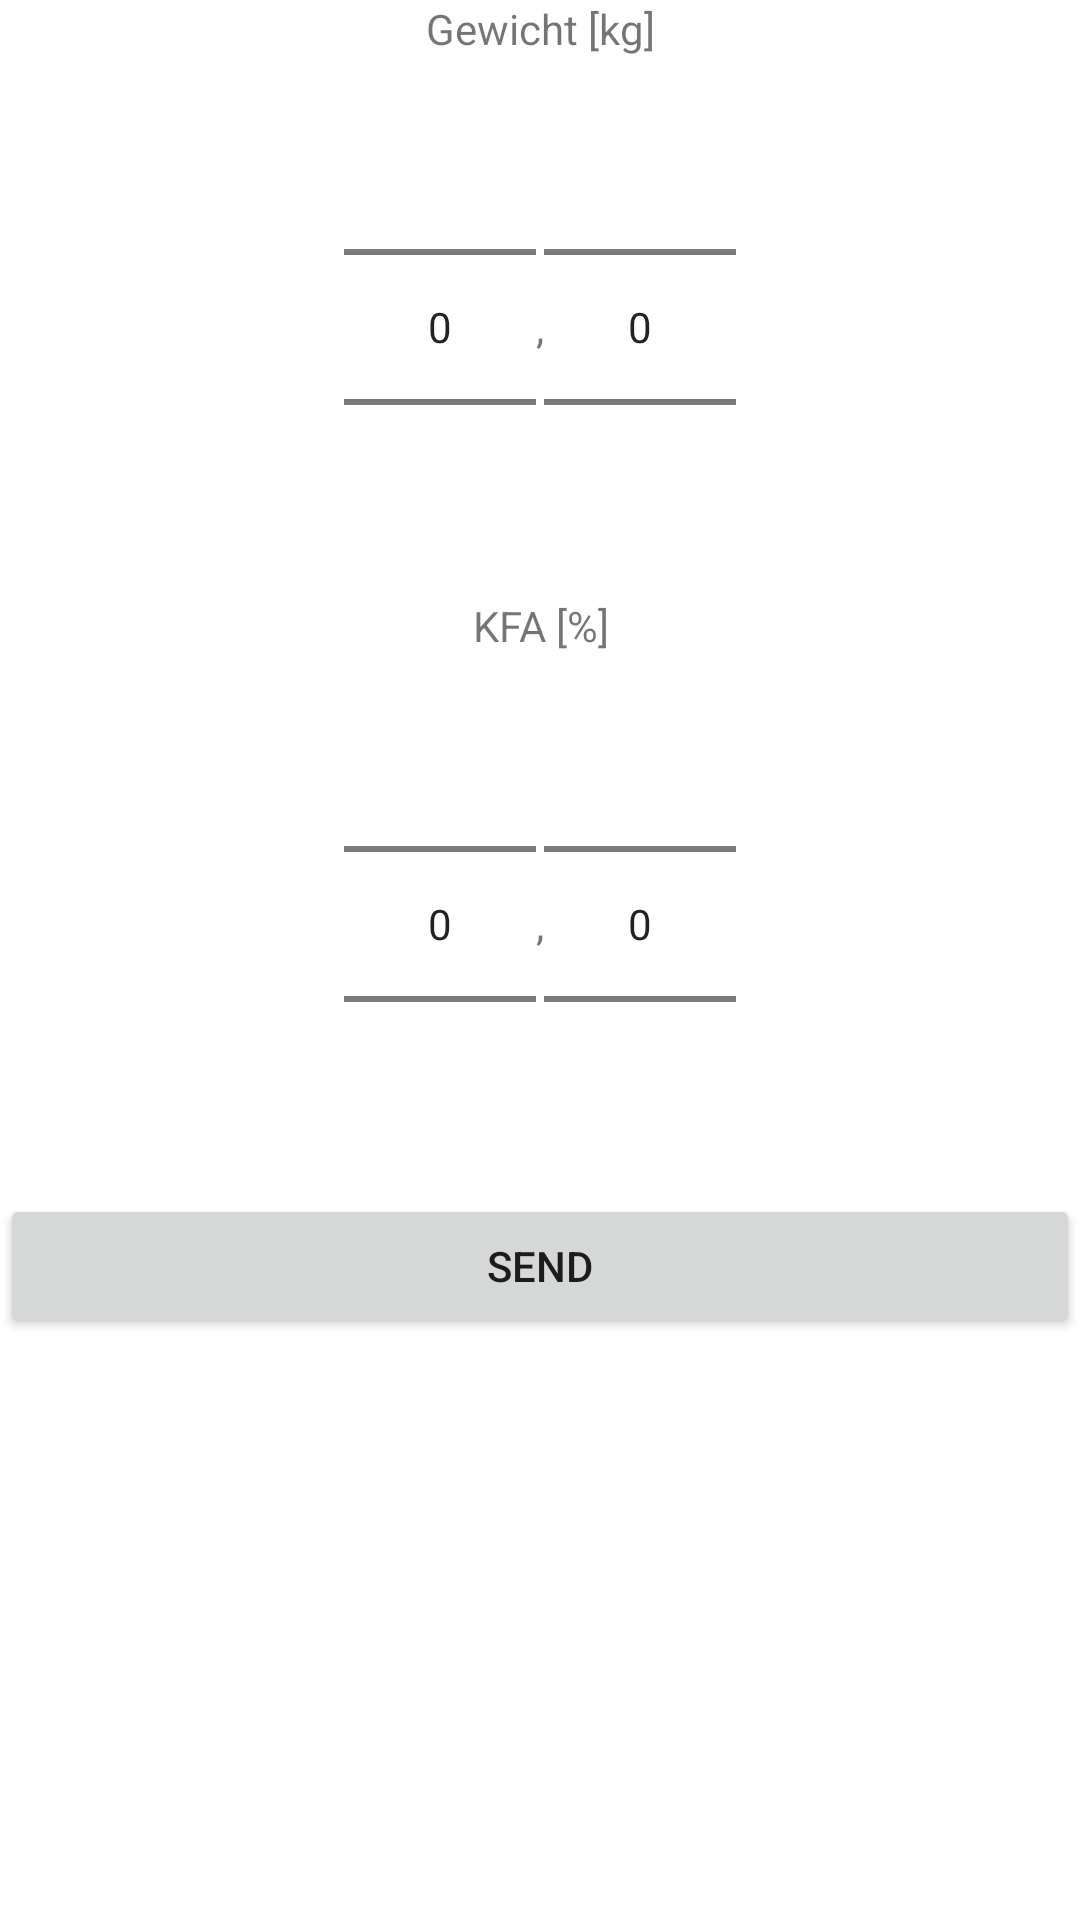

Produce the Android XML layout that renders to this screen, including the resource entries it uses.
<!-- AndroidManifest.xml: application theme Theme.MyFitnessLogger -->
<!-- res/layout/weightkfa_fragment.xml -->
<?xml version="1.0" encoding="utf-8"?>
<FrameLayout xmlns:android="http://schemas.android.com/apk/res/android"
    xmlns:tools="http://schemas.android.com/tools"
    android:layout_width="match_parent"
    android:layout_height="match_parent"
    xmlns:app="http://schemas.android.com/apk/res-auto"
    tools:context=".ui.fragments.WeightAndKFAFragment">

    <androidx.appcompat.widget.LinearLayoutCompat
        android:layout_width="match_parent"
        android:layout_height="match_parent"
        android:orientation="vertical">

        <TextView
            android:id="@+id/weightLabel"
            android:layout_width="match_parent"
            android:layout_height="wrap_content"
            android:gravity="center_horizontal"
            android:text="@string/gewicht" />

        <androidx.appcompat.widget.LinearLayoutCompat
            android:layout_width="match_parent"
            android:layout_height="wrap_content"
            android:gravity="center_horizontal"
            android:orientation="horizontal">

            <NumberPicker
                android:id="@+id/weightGreat"
                android:layout_width="wrap_content"
                android:layout_height="wrap_content" />

            <TextView
                android:layout_width="wrap_content"
                android:layout_height="match_parent"
                android:gravity="center"
                android:text="," />

            <NumberPicker
                android:id="@+id/weightSmall"
                android:layout_width="wrap_content"
                android:layout_height="wrap_content" />

        </androidx.appcompat.widget.LinearLayoutCompat>

        <TextView
            android:id="@+id/kfaLabel"
            android:layout_width="match_parent"
            android:layout_height="wrap_content"
            android:gravity="center_horizontal"
            android:text="@string/kfa" />

        <androidx.appcompat.widget.LinearLayoutCompat
            android:layout_width="match_parent"
            android:layout_height="wrap_content"
            android:gravity="center_horizontal"
            android:orientation="horizontal">

            <NumberPicker
                android:id="@+id/KFAGreat"
                android:layout_width="wrap_content"
                android:layout_height="wrap_content" />

            <TextView
                android:id="@+id/kfaComma"
                android:layout_width="wrap_content"
                android:layout_height="match_parent"
                android:gravity="center"
                android:text="," />

            <NumberPicker
                android:id="@+id/KFASmall"
                android:layout_width="wrap_content"
                android:layout_height="wrap_content" />

        </androidx.appcompat.widget.LinearLayoutCompat>

        <Button
            android:id="@+id/SendButton"
            android:layout_width="match_parent"
            android:layout_height="wrap_content"
            android:text="Send" />

        <com.google.android.material.progressindicator.CircularProgressIndicator
            android:id="@+id/circularProgress"
            android:layout_width="match_parent"
            android:layout_height="wrap_content"
            android:layout_gravity="center_horizontal"
            android:indeterminate="true"
            android:visibility="invisible" />

    </androidx.appcompat.widget.LinearLayoutCompat>

</FrameLayout>
<!-- resources referenced by this layout -->
<resources>
  <string name="gewicht">Gewicht [kg]</string>
  <string name="kfa">KFA [%]</string>
  <style name="Theme.MyFitnessLogger" parent="Theme.MaterialComponents.DayNight.DarkActionBar">
          
          <item name="colorPrimary">@color/blue</item>
          <item name="colorPrimaryVariant">@color/darkblue</item>
          <item name="colorOnPrimary">@color/white</item>
          
          <item name="colorSecondary">@color/teal_200</item>
          <item name="colorSecondaryVariant">@color/teal_700</item>
          <item name="colorOnSecondary">@color/black</item>
          
          <item name="android:statusBarColor" tools:targetApi="l">?attr/colorPrimaryVariant</item>
          
      </style>
  <color name="blue">#FF000040</color>
  <color name="darkblue">#FF000040</color>
  <color name="white">#FFFFFFFF</color>
  <color name="teal_200">#FF03DAC5</color>
  <color name="teal_700">#FF018786</color>
  <color name="black">#FF000000</color>
</resources>
